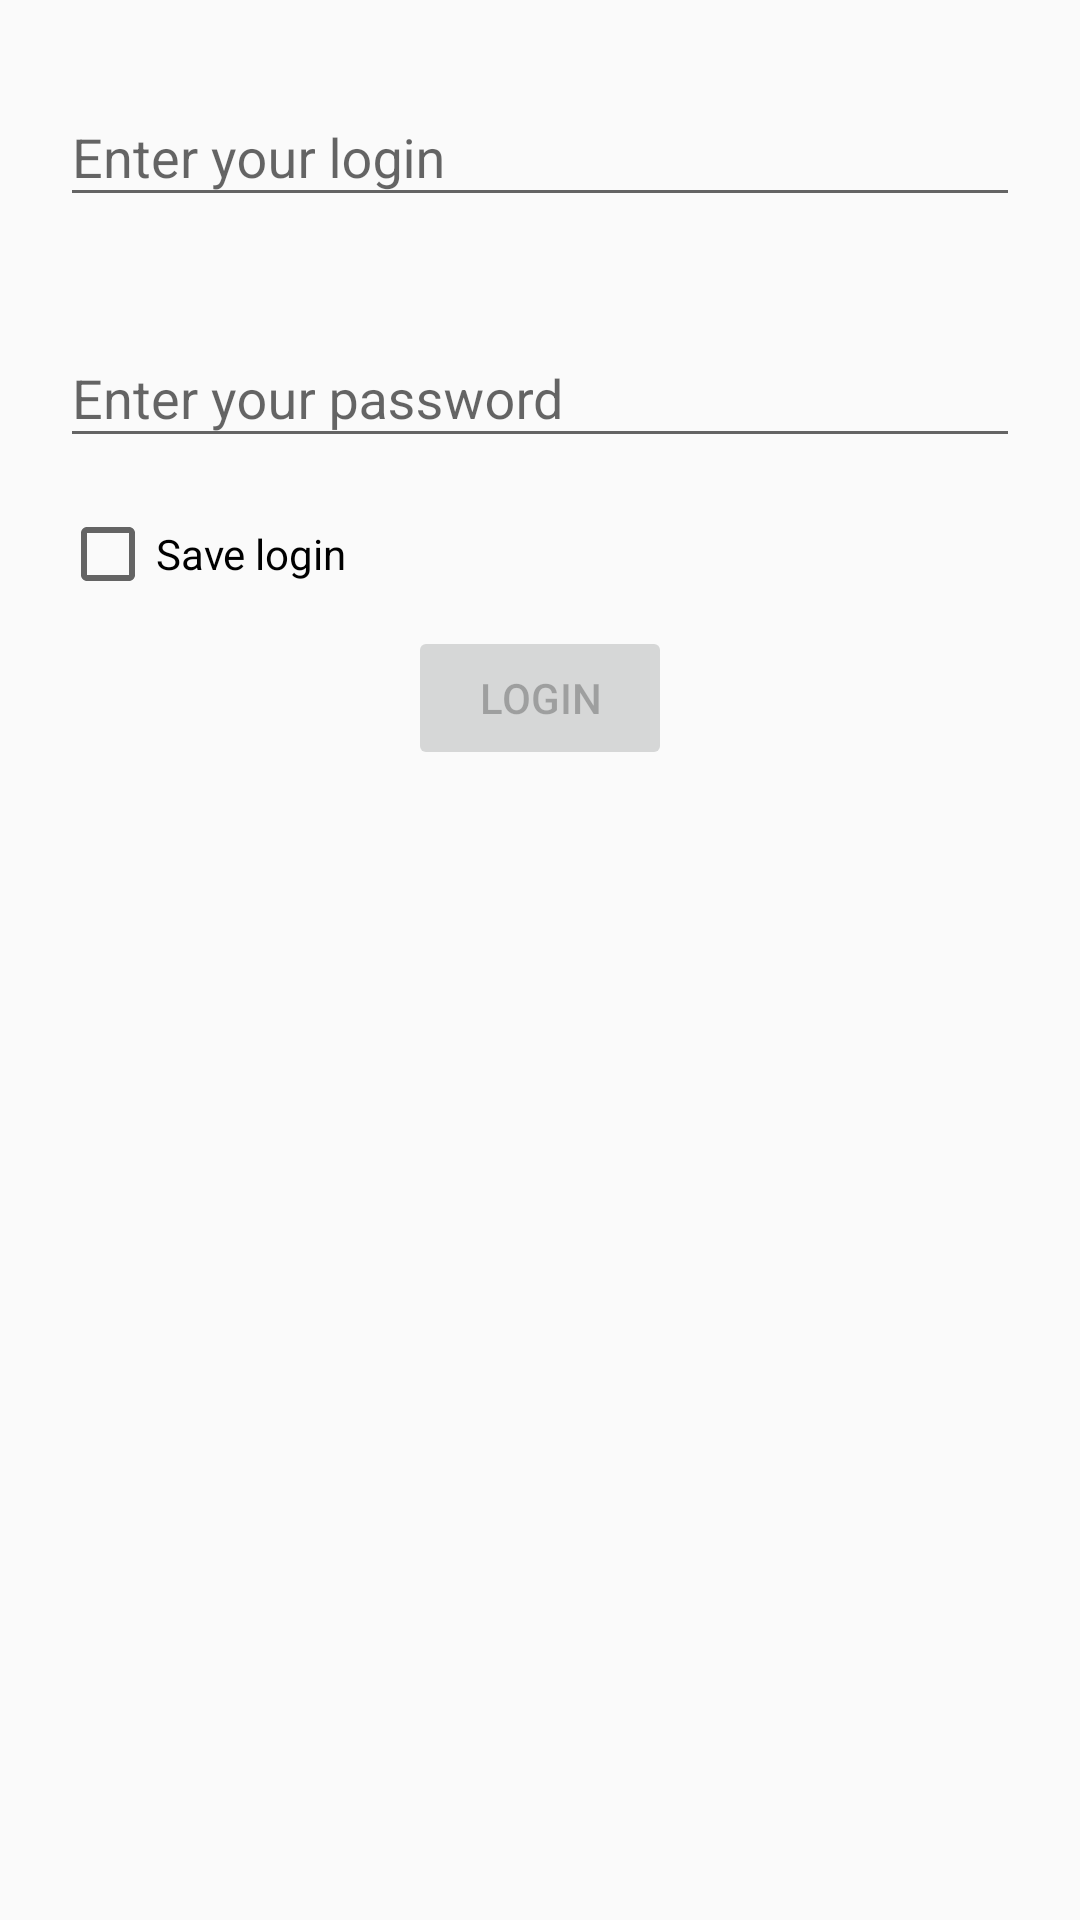

This screen was rendered from an Android layout file. Write that file and the resources it references.
<!-- AndroidManifest.xml: application theme AppTheme -->
<!-- res/layout/fragment_login.xml -->
<?xml version="1.0" encoding="utf-8"?>
<androidx.constraintlayout.widget.ConstraintLayout
    xmlns:android="http://schemas.android.com/apk/res/android"
    xmlns:tools="http://schemas.android.com/tools"
    xmlns:app="http://schemas.android.com/apk/res-auto"
    android:layout_width="match_parent"
    android:layout_height="match_parent"
    android:padding="20dp"
    >

    <com.google.android.material.textfield.TextInputLayout
        android:layout_width="0dp"
        android:layout_height="wrap_content"
        android:id="@+id/login_til"
        tools:layout_editor_absoluteY="20dp"
        tools:layout_editor_absoluteX="173dp"
        app:layout_constraintStart_toStartOf="parent"
        app:layout_constraintHorizontal_bias="0.5"
        app:layout_constraintEnd_toEndOf="parent">

        <com.google.android.material.textfield.TextInputEditText
            android:id="@+id/login"
            android:layout_width="match_parent"
            android:layout_height="wrap_content"
            android:hint="Enter your login"/>
    </com.google.android.material.textfield.TextInputLayout>

    <com.google.android.material.textfield.TextInputLayout
        android:layout_width="0dp"
        android:layout_height="wrap_content"
        android:id="@+id/password_til"
        app:layout_constraintStart_toStartOf="parent"
        app:layout_constraintEnd_toEndOf="parent"
        app:layout_constraintTop_toBottomOf="@+id/login_til"
        android:layout_marginTop="28dp">

        <com.google.android.material.textfield.TextInputEditText
            android:id="@+id/password"
            android:layout_width="match_parent"
            android:layout_height="wrap_content"
            android:hint="Enter your password"
            android:inputType="textPassword"/>
    </com.google.android.material.textfield.TextInputLayout>

    <CheckBox
        android:layout_width="wrap_content"
        android:layout_height="wrap_content"
        android:text="Save login"
        android:id="@+id/save_credentials_cb"
        android:layout_marginTop="16dp"
        app:layout_constraintTop_toBottomOf="@+id/password_til"
        app:layout_constraintStart_toStartOf="parent"
        />

    <Button
        android:text="Login"
        android:layout_width="wrap_content"
        android:layout_height="wrap_content"
        android:id="@+id/login_btn"
        android:enabled="false"
        app:layout_constraintStart_toStartOf="parent"
        app:layout_constraintEnd_toEndOf="parent"
        app:layout_constraintLeft_toLeftOf="parent"
        app:layout_constraintRight_toRightOf="parent"
        android:layout_marginTop="8dp"
        app:layout_constraintTop_toBottomOf="@+id/save_credentials_cb"/>

    <TextView
        android:layout_width="wrap_content"
        android:layout_height="wrap_content"
        tools:text="Hello World!"
        android:id="@+id/error"
        android:visibility="gone"
        app:layout_constraintTop_toBottomOf="@+id/login_btn"
        app:layout_constraintStart_toStartOf="parent"
        app:layout_constraintEnd_toEndOf="parent"
        android:layout_marginTop="52dp"/>

    <ProgressBar
        style="?android:attr/progressBarStyle"
        android:layout_width="wrap_content"
        android:layout_height="wrap_content"
        android:id="@+id/login_progress"
        android:visibility="gone"
        app:layout_constraintStart_toStartOf="parent"
        app:layout_constraintHorizontal_bias="0.5"
        app:layout_constraintEnd_toEndOf="parent"
        app:layout_constraintTop_toBottomOf="@+id/login_btn"
        android:layout_marginTop="52dp"/>


</androidx.constraintlayout.widget.ConstraintLayout>
<!-- resources referenced by this layout -->
<resources>
  <style name="AppTheme" parent="Theme.AppCompat.Light.DarkActionBar">
          
          <item name="colorPrimary">@color/colorPrimary</item>
          <item name="colorPrimaryDark">@color/colorPrimaryDark</item>
          <item name="colorAccent">@color/colorAccent</item>
      </style>
  <!-- not gathered from this repository: default colours our renderer supplied (Android Studio template values) -->
  <color name="colorPrimary">#FF6200EE</color>
  <color name="colorPrimaryDark">#FF3700B3</color>
  <color name="colorAccent">#FF03DAC5</color>
</resources>
